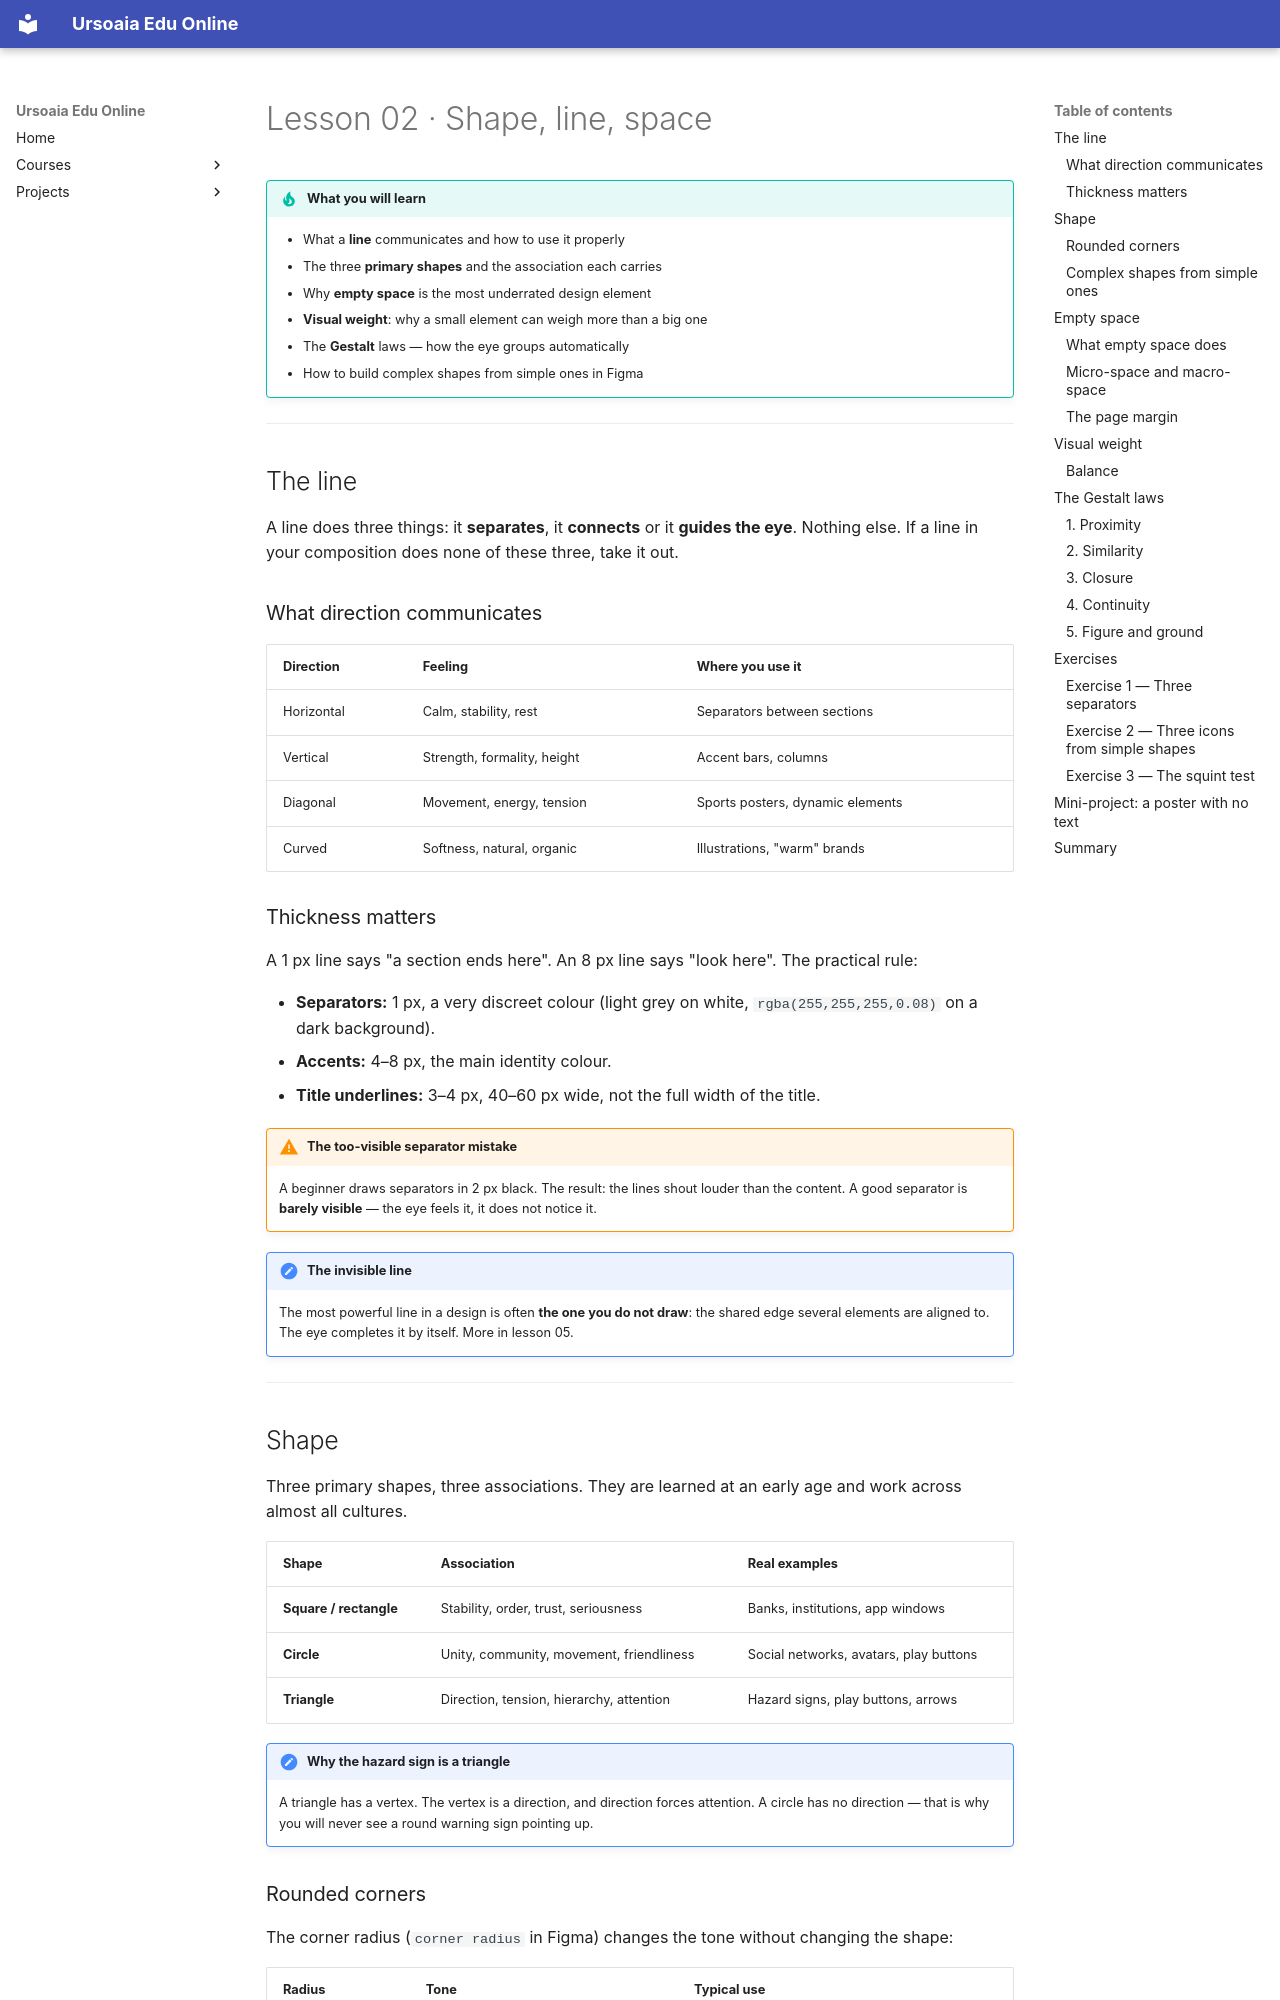

repository: ursoaia-edu/ursoaia-edu.online · page: courses/design-grafic/02-forma-linie-spatiu.en/index.html · generator: mkdocs

---
lesson: 2
tags: [design, shape, line, white space, gestalt]
summary: The basic elements of any composition — line, shape and empty space — plus the Gestalt laws that explain why the eye groups things.
---

# Lesson 02 · Shape, line, space

!!! tip "What you will learn"
    - What a **line** communicates and how to use it properly
    - The three **primary shapes** and the association each carries
    - Why **empty space** is the most underrated design element
    - **Visual weight**: why a small element can weigh more than a big one
    - The **Gestalt** laws — how the eye groups automatically
    - How to build complex shapes from simple ones in Figma

---

## The line

A line does three things: it **separates**, it **connects** or it **guides the eye**. Nothing else. If a line in your composition does none of these three, take it out.

### What direction communicates

| Direction | Feeling | Where you use it |
|-----------|---------|------------------|
| Horizontal | Calm, stability, rest | Separators between sections |
| Vertical | Strength, formality, height | Accent bars, columns |
| Diagonal | Movement, energy, tension | Sports posters, dynamic elements |
| Curved | Softness, natural, organic | Illustrations, "warm" brands |

### Thickness matters

A 1 px line says "a section ends here". An 8 px line says "look here". The practical rule:

- **Separators:** 1 px, a very discreet colour (light grey on white, `rgba(255,255,255,0.08)` on a dark background).
- **Accents:** 4–8 px, the main identity colour.
- **Title underlines:** 3–4 px, 40–60 px wide, not the full width of the title.

!!! warning "The too-visible separator mistake"
    A beginner draws separators in 2 px black. The result: the lines shout louder than the content. A good separator is **barely visible** — the eye feels it, it does not notice it.

!!! note "The invisible line"
    The most powerful line in a design is often **the one you do not draw**: the shared edge several elements are aligned to. The eye completes it by itself. More in lesson 05.

---

## Shape

Three primary shapes, three associations. They are learned at an early age and work across almost all cultures.

| Shape | Association | Real examples |
|-------|-------------|---------------|
| **Square / rectangle** | Stability, order, trust, seriousness | Banks, institutions, app windows |
| **Circle** | Unity, community, movement, friendliness | Social networks, avatars, play buttons |
| **Triangle** | Direction, tension, hierarchy, attention | Hazard signs, play buttons, arrows |

!!! note "Why the hazard sign is a triangle"
    A triangle has a vertex. The vertex is a direction, and direction forces attention. A circle has no direction — that is why you will never see a round warning sign pointing up.
